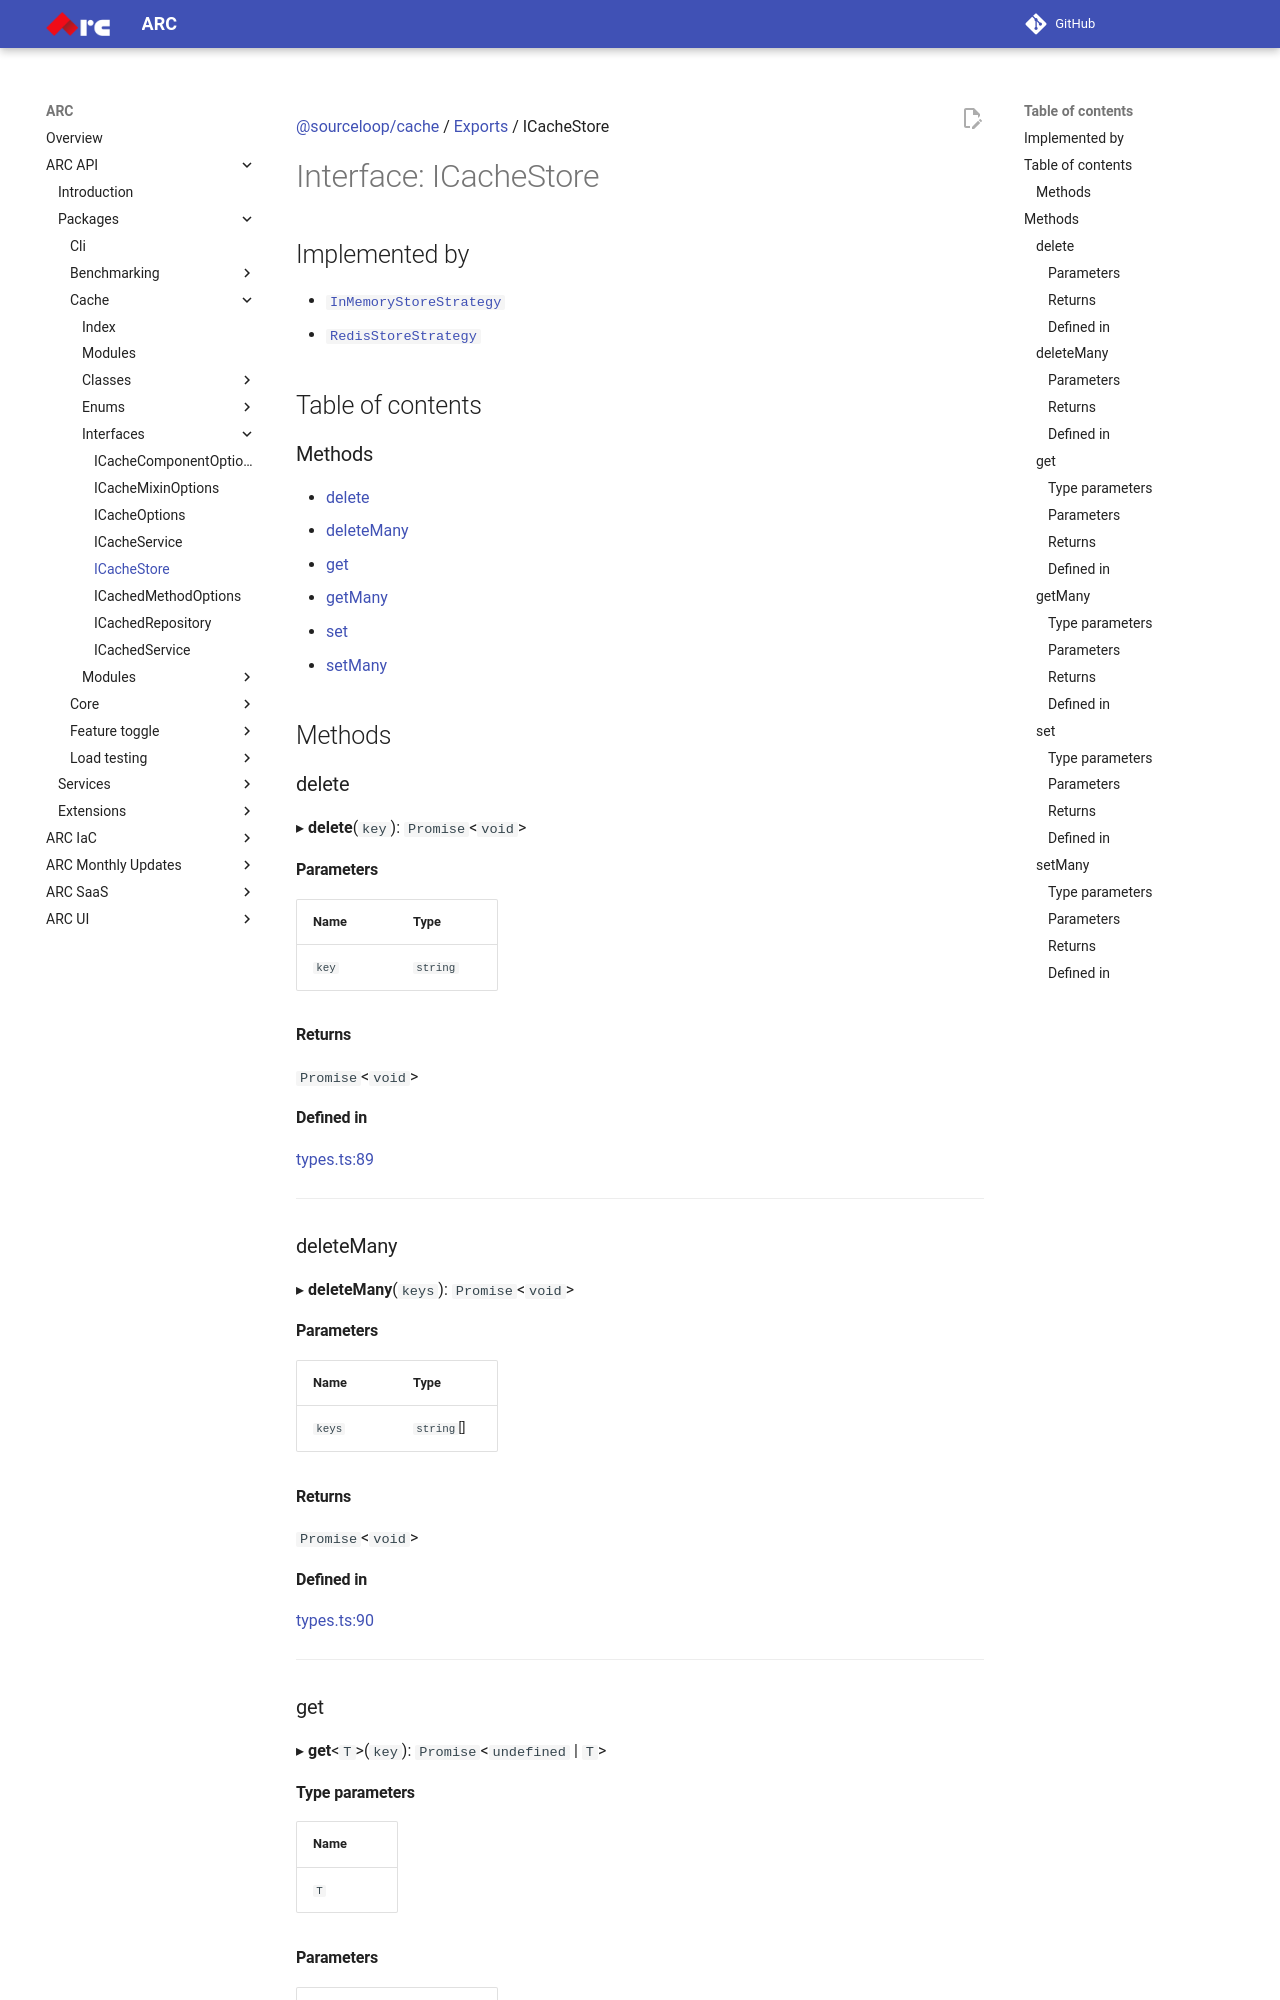

repository: sourcefuse/arc-docs · page: arc-api-docs/packages/cache/interfaces/ICacheStore/index.html · generator: mkdocs

[@sourceloop/cache](../README.md) / [Exports](../modules.md) / ICacheStore

# Interface: ICacheStore

## Implemented by

- [`InMemoryStoreStrategy`](../classes/InMemoryStoreStrategy.md)
- [`RedisStoreStrategy`](../classes/RedisStoreStrategy.md)

## Table of contents

### Methods

- [delete](ICacheStore.md#delete)
- [deleteMany](ICacheStore.md#deletemany)
- [get](ICacheStore.md#get)
- [getMany](ICacheStore.md#getmany)
- [set](ICacheStore.md#set)
- [setMany](ICacheStore.md#setmany)

## Methods

### delete

▸ **delete**(`key`): `Promise`<`void`\>

#### Parameters

| Name | Type |
| :------ | :------ |
| `key` | `string` |

#### Returns

`Promise`<`void`\>

#### Defined in

[types.ts:89](https://github.com/sourcefuse/loopback4-microservice-catalog/blob/eb9d4d57/packages/cache/src/types.ts#L89)

___

### deleteMany

▸ **deleteMany**(`keys`): `Promise`<`void`\>

#### Parameters

| Name | Type |
| :------ | :------ |
| `keys` | `string`[] |

#### Returns

`Promise`<`void`\>

#### Defined in

[types.ts:90](https://github.com/sourcefuse/loopback4-microservice-catalog/blob/eb9d4d57/packages/cache/src/types.ts#L90)

___

### get

▸ **get**<`T`\>(`key`): `Promise`<`undefined` \| `T`\>
